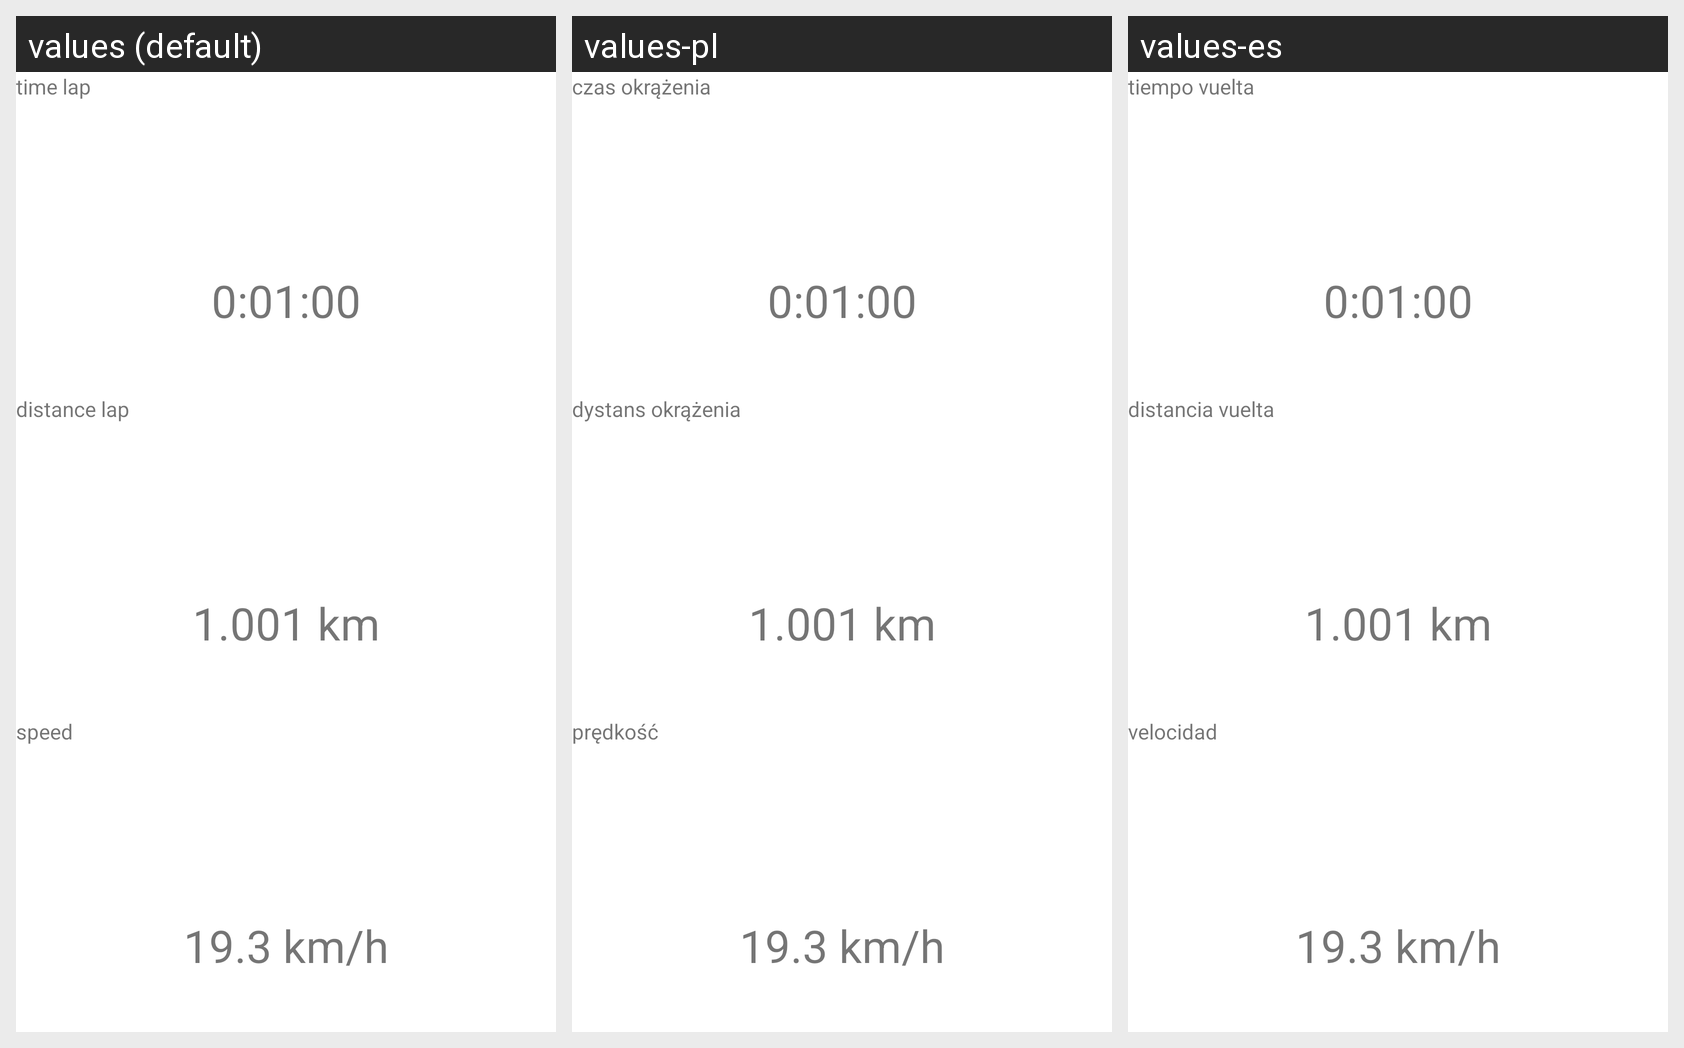

The same Android screen rendered under several of its app's locales, left to right. List the strings drawn on it with the default value and each locale's translation.
Android screen res/layout/lap_summary_dialog.xml rendered under 3 locales, left to right: values (default), values-pl, values-es. Device: Nexus 5 (rendered at 1080×1920; each locale shown at half size, 540×960, under a caption strip naming it); theme Theme.MaterialComponents.DayNight.NoActionBar.
Other locales in the repository, not shown: values-de, values-fr, values-it, values-ja, values-nl, values-pt.
Strings drawn on this screen, with the default value and each locale's value (text and hints the layout hard-codes, and strings that could not be matched under every locale, appear in the picture but are not listed):

time_lap
  values: time lap
  values-pl: czas okrążenia
  values-es: tiempo vuelta

distance_lap
  values: distance lap
  values-pl: dystans okrążenia
  values-es: distancia vuelta

speed
  values: speed
  values-pl: prędkość
  values-es: velocidad
